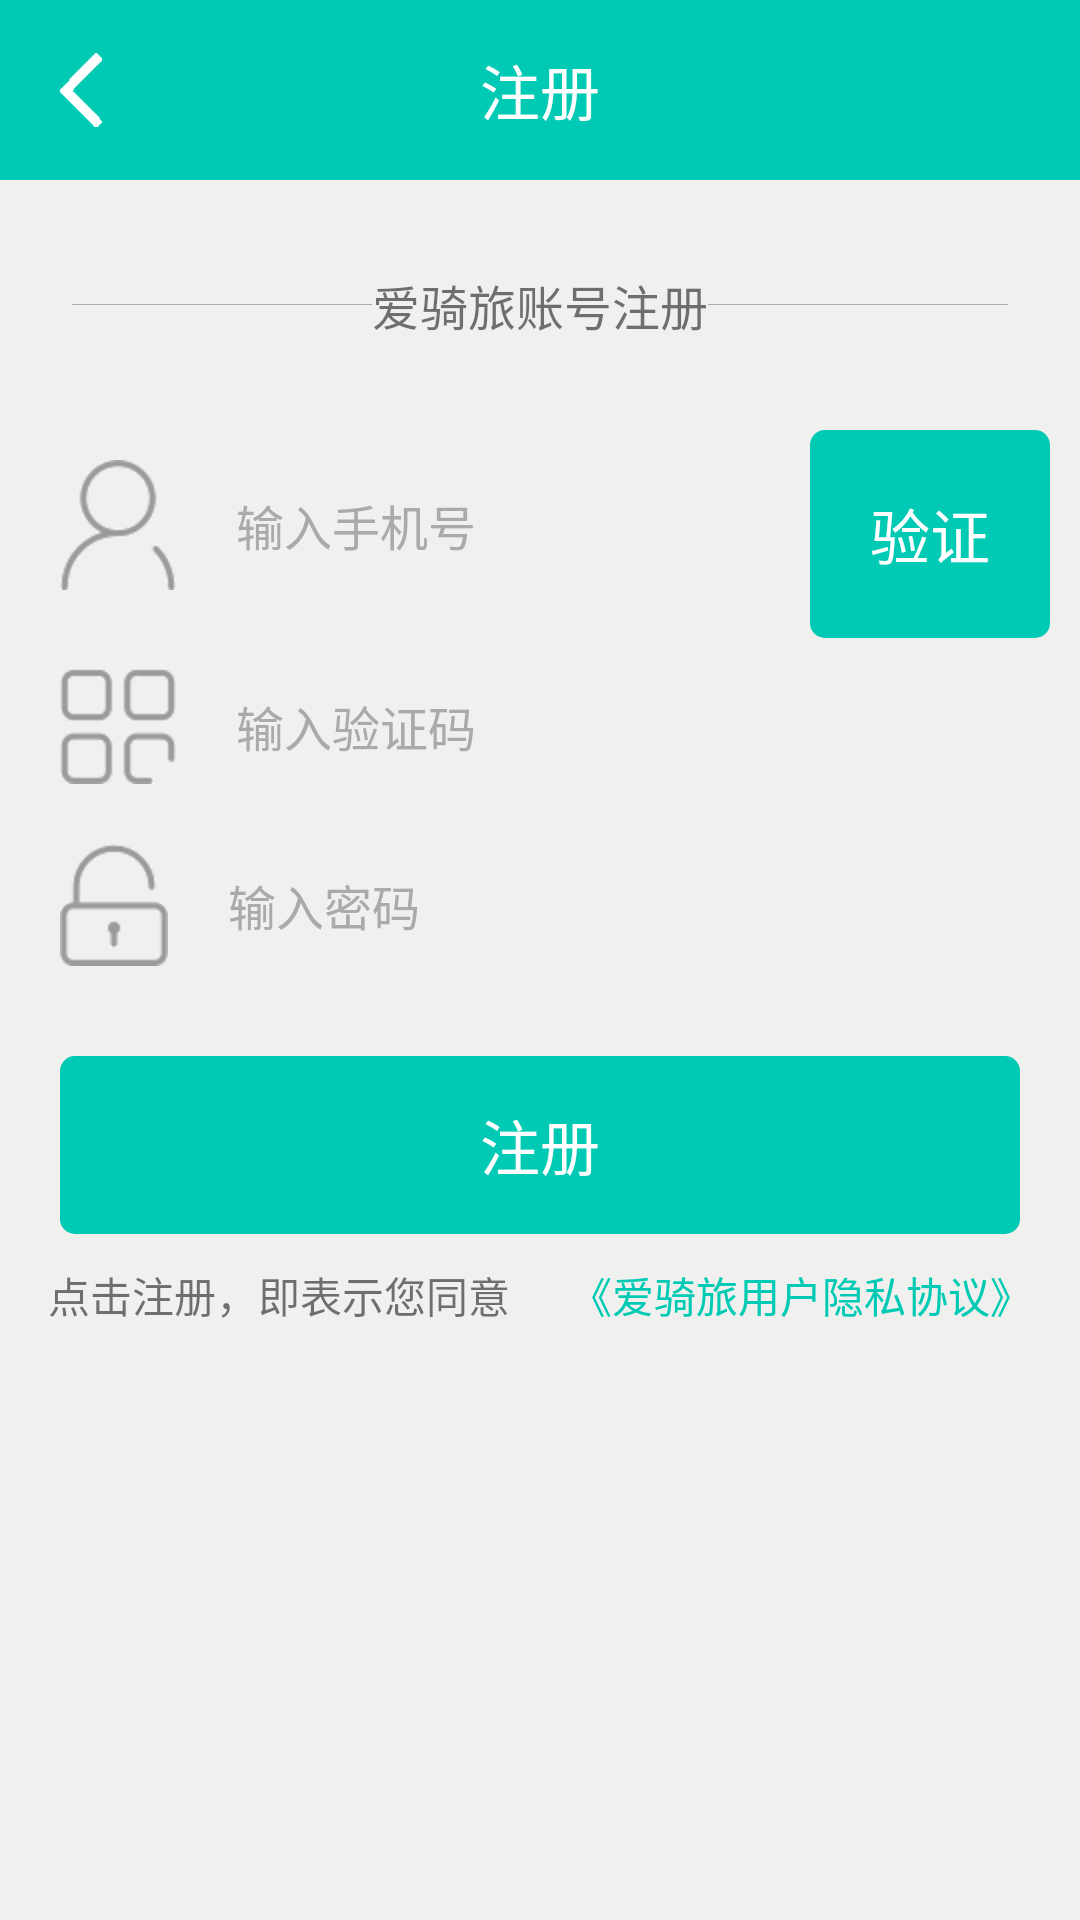

Reconstruct the res/layout file that produces this screen, plus the resources it refers to.
<!-- AndroidManifest.xml: application theme AppBaseTheme -->
<!-- res/layout/activity_regist.xml -->
<?xml version="1.0" encoding="utf-8"?>
<RelativeLayout
    xmlns:android="http://schemas.android.com/apk/res/android"
    xmlns:tools="http://schemas.android.com/tools"
    android:layout_width="match_parent"
    android:layout_height="match_parent"
    tools:context="www.aql.com.activities.regist.RegistActivity">

    <RelativeLayout
        android:id="@+id/rl_title"
        android:layout_width="match_parent"
        android:layout_height="60dp"
        android:background="@color/colorPrimary">

        <TextView
            android:layout_width="wrap_content"
            android:layout_height="wrap_content"
            android:layout_centerInParent="true"
            android:text="注册"
            android:textColor="@android:color/white"
            android:textSize="20sp"/>

        <include layout="@layout/imageview_back"/>
    </RelativeLayout>

    <LinearLayout
        android:id="@+id/ll_describe"
        android:layout_width="wrap_content"
        android:layout_height="wrap_content"
        android:layout_below="@+id/rl_title"
        android:layout_centerHorizontal="true"
        android:layout_marginBottom="@dimen/distance_30dp"
        android:layout_marginTop="@dimen/distance_30dp"
        android:gravity="center_vertical"
        android:orientation="horizontal">


        <TextView
            android:layout_width="@dimen/distance_100dp"
            android:layout_height="1px"
            android:background="@color/gray"
            />

        <TextView
            android:layout_width="wrap_content"
            android:layout_height="wrap_content"
            android:text="爱骑旅账号注册"
            />

        <TextView
            android:layout_width="@dimen/distance_100dp"
            android:layout_height="1px"
            android:background="@color/gray"
            />

    </LinearLayout>


    <RelativeLayout
        android:id="@+id/rl_userphone"
        android:layout_width="match_parent"
        android:layout_height="wrap_content"
        android:layout_below="@+id/ll_describe">

        <TextView
            android:id="@+id/tv_verify"
            android:layout_width="wrap_content"
            android:layout_height="wrap_content"
            android:layout_alignParentRight="true"
            android:layout_centerVertical="true"
            android:layout_marginRight="@dimen/distance_10dp"
            android:background="@drawable/shape_tv_login"
            android:clickable="true"
            android:gravity="center"
            android:padding="@dimen/distance_20dp"
            android:text="验证"
            android:textColor="@color/white"
            android:textSize="@dimen/ts_20sp"/>

        <EditText
            android:id="@+id/et_userphone"
            android:layout_width="match_parent"
            android:layout_height="wrap_content"
            android:layout_centerHorizontal="true"
            android:layout_toLeftOf="@id/tv_verify"
            android:background="@drawable/shape_et_username_password"
            android:drawableLeft="@drawable/username"
            android:drawablePadding="@dimen/distance_20dp"
            android:hint="输入手机号"
            android:inputType="textPersonName"
            android:paddingBottom="@dimen/distance_10dp"
            android:paddingLeft="@dimen/distance_20dp"
            android:paddingTop="@dimen/distance_10dp"
            android:textColor="@color/black"
            android:textColorHint="@android:color/darker_gray"/>
    </RelativeLayout>

    <EditText
        android:id="@+id/et_verificationCode"
        android:layout_width="match_parent"
        android:layout_height="wrap_content"
        android:layout_below="@+id/rl_userphone"
        android:layout_centerHorizontal="true"
        android:background="@drawable/shape_et_username_password"
        android:drawableLeft="@drawable/verification"
        android:drawablePadding="@dimen/distance_20dp"
        android:hint="输入验证码"
        android:inputType="textPassword"
        android:paddingBottom="@dimen/distance_10dp"
        android:paddingLeft="@dimen/distance_20dp"
        android:paddingTop="@dimen/distance_10dp"
        android:textColor="@color/black"
        android:textColorHint="@android:color/darker_gray"/>

    <EditText
        android:id="@+id/et_password"
        android:layout_width="match_parent"
        android:layout_height="wrap_content"
        android:layout_below="@+id/et_verificationCode"
        android:layout_centerHorizontal="true"
        android:background="@drawable/shape_et_username_password"
        android:drawableLeft="@drawable/password"
        android:drawablePadding="@dimen/distance_20dp"
        android:hint="输入密码"
        android:inputType="textPassword"
        android:paddingBottom="@dimen/distance_10dp"
        android:paddingLeft="@dimen/distance_20dp"
        android:paddingTop="@dimen/distance_10dp"
        android:textColor="@color/black"
        android:textColorHint="@android:color/darker_gray"/>

    <TextView
        android:id="@+id/tv_regist"
        android:layout_width="match_parent"
        android:layout_height="wrap_content"
        android:layout_below="@id/et_password"
        android:layout_marginLeft="@dimen/distance_20dp"
        android:layout_marginRight="@dimen/distance_20dp"
        android:layout_marginTop="@dimen/distance_20dp"
        android:background="@drawable/shape_tv_login"
        android:clickable="true"
        android:gravity="center"
        android:onClick="click"
        android:paddingBottom="@dimen/distance_15dp"
        android:paddingTop="@dimen/distance_15dp"
        android:text="注册"
        android:textColor="@color/white"
        android:textSize="@dimen/ts_20sp"
        />

    <RelativeLayout
        android:id="@+id/rl_protocal"
        android:layout_width="wrap_content"
        android:layout_height="wrap_content"
        android:layout_below="@id/tv_regist"
        android:layout_centerHorizontal="true">

        <TextView
            android:id="@+id/tv_protocal_describtion"
            android:layout_width="wrap_content"
            android:layout_height="wrap_content"
            android:padding="@dimen/distance_10dp"
            android:text="点击注册，即表示您同意"
            android:textSize="14sp"/>

        <TextView
            android:id="@+id/tv_protocal"
            android:layout_width="wrap_content"
            android:layout_height="wrap_content"
            android:layout_alignBaseline="@id/tv_protocal_describtion"
            android:layout_toRightOf="@id/tv_protocal_describtion"
            android:padding="@dimen/distance_10dp"
            android:text="《爱骑旅用户隐私协议》"
            android:textColor="@color/colorPrimary"
            android:textSize="14sp"/>
    </RelativeLayout>


</RelativeLayout>
<!-- res/layout/imageview_back.xml (included above) -->
<?xml version="1.0" encoding="utf-8"?>
<ImageView xmlns:android="http://schemas.android.com/apk/res/android"
           android:id="@+id/img_back"
           android:layout_width="34dp"
           android:layout_height="@dimen/distance_60dp"
           android:layout_centerVertical="true"
           android:layout_marginLeft="@dimen/distance_10dp"
           android:clickable="true"
           android:onClick="click"
           android:padding="@dimen/distance_10dp"
           android:scaleType="centerInside"
           android:src="@drawable/back"/>
<!-- resources referenced by this layout -->
<resources>
  <color name="black">@android:color/black</color>
  <color name="colorPrimary">#00CAB4</color>
  <color name="gray">@android:color/darker_gray</color>
  <color name="white">@android:color/white</color>
  <dimen name="distance_100dp">100dp</dimen>
  <dimen name="distance_10dp">10dp</dimen>
  <dimen name="distance_15dp">15dp</dimen>
  <dimen name="distance_20dp">20dp</dimen>
  <dimen name="distance_30dp">30dp</dimen>
  <dimen name="distance_60dp">60dp</dimen>
  <dimen name="ts_20sp">20sp</dimen>
  <!-- drawable back: png bitmap (drawable-hdpi, 1183 bytes) -->
  <!-- drawable password: png bitmap (drawable-hdpi, 1799 bytes) -->
  <!-- drawable shape_tv_login (drawable) -->
  <?xml version="1.0" encoding="utf-8"?>
  <shape xmlns:android="http://schemas.android.com/apk/res/android">
      <solid android:color="@color/colorPrimary"/>
      <corners android:radius="@dimen/distance_5dp"/>
  </shape>
  <!-- drawable username: png bitmap (drawable-hdpi, 2136 bytes) -->
  <!-- drawable verification: png bitmap (drawable-hdpi, 1920 bytes) -->
  <style name="AppBaseTheme" parent="Theme.AppCompat.Light.NoActionBar">
          <item name="colorPrimary">@color/colorPrimary</item>
          <item name="colorPrimaryDark">@color/colorPrimaryDark</item>
          <item name="colorAccent">@color/colorAccent</item>
          <item name="android:textSize">16sp</item>
          <item name="android:textColorPrimary">@color/white</item>
          <item name="android:windowBackground">@color/windowBackground</item>
      </style>
  <dimen name="distance_5dp">5dp</dimen>
  <color name="colorPrimaryDark">#00CAB4</color>
  <color name="colorAccent">#FF6569</color>
  <color name="windowBackground">#F0F0EE</color>
</resources>
